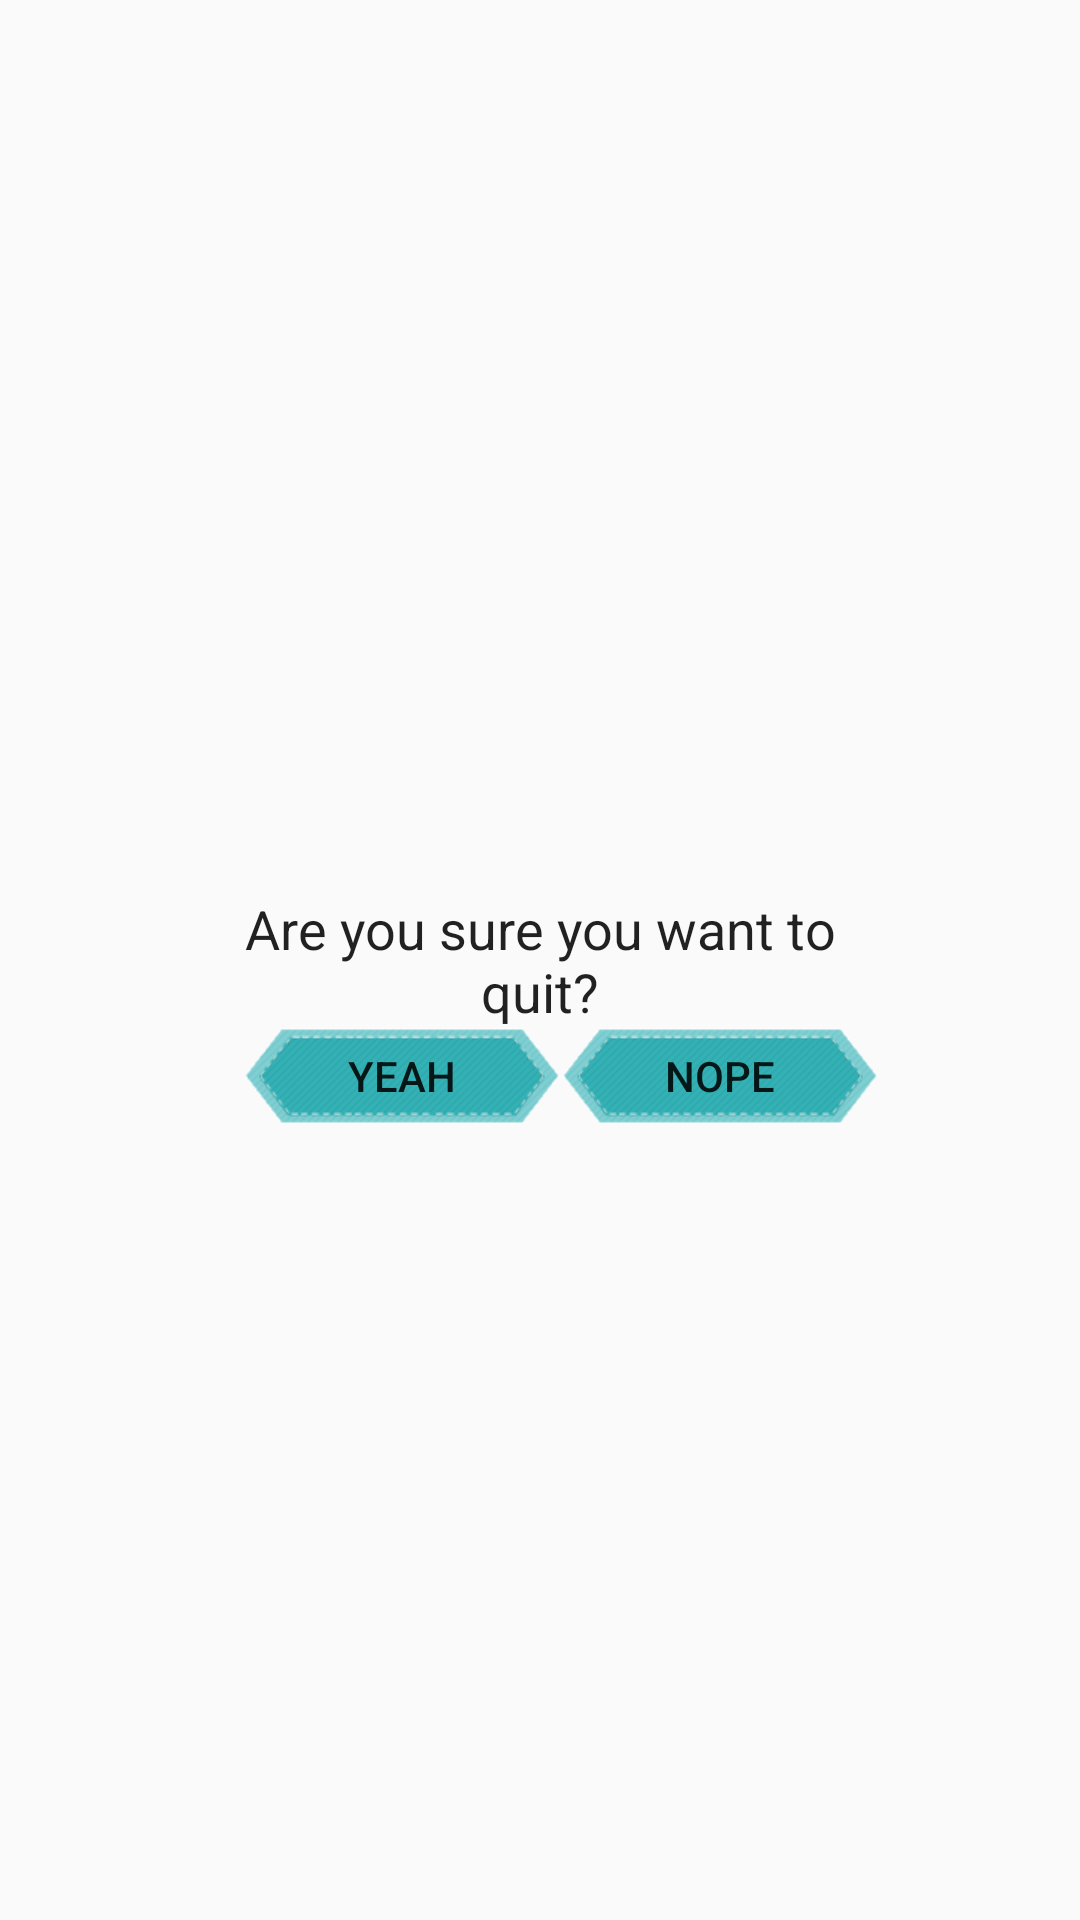

Reconstruct the res/layout file that produces this screen, plus the resources it refers to.
<!-- AndroidManifest.xml: application theme AppTheme -->
<!-- res/layout/game_quit.xml -->
<?xml version="1.0" encoding="utf-8"?>
<RelativeLayout xmlns:android="http://schemas.android.com/apk/res/android"
    android:orientation="horizontal" android:layout_width="match_parent"
    android:layout_height="match_parent"
    android:weightSum="1"
    android:background="#00ffffff">

    <TextView
        android:layout_width="226dp"
        android:layout_height="wrap_content"
        android:textAppearance="?android:attr/textAppearanceLarge"
        android:text="Are you sure you want to quit?"
        android:id="@+id/textView"
        android:layout_gravity="center_horizontal"
        android:textSize="18sp"
        android:textAlignment="center"
        android:gravity="center"
        android:layout_x="206dp"
        android:layout_y="119dp"
        android:layout_centerVertical="true"
        android:layout_centerHorizontal="true" />

    <Button
        android:layout_width="106dp"
        android:layout_height="32dp"
        android:text="@string/yeah"
        android:id="@+id/confirm"
        android:layout_gravity="center_horizontal"
        android:background="@drawable/button"
        android:gravity="center"
        android:onClick="bye"
        android:layout_x="210dp"
        android:layout_y="168dp"
        android:layout_below="@+id/textView"
        android:layout_toLeftOf="@+id/deny"
        android:layout_toStartOf="@+id/deny" />

    <Button
        android:layout_width="106dp"
        android:layout_height="32dp"
        android:text="Nope"
        android:id="@+id/deny"
        android:layout_gravity="center_horizontal"
        android:background="@drawable/button"
        android:gravity="center"
        android:nestedScrollingEnabled="false"
        android:onClick="back"
        android:layout_x="316dp"
        android:layout_y="168dp"
        android:layout_alignTop="@+id/confirm"
        android:layout_alignRight="@+id/textView"
        android:layout_alignEnd="@+id/textView" />

</RelativeLayout>
<!-- resources referenced by this layout -->
<resources>
  <!-- drawable button: png bitmap (drawable, 9116 bytes) -->
  <string name="yeah">Yeah</string>
  <style name="AppTheme" parent="Theme.AppCompat.Light.NoActionBar">
          
          <item name="colorPrimary">@color/colorPrimary</item>
          <item name="colorPrimaryDark">@color/colorPrimaryDark</item>
          <item name="colorAccent">@color/colorAccent</item>
      </style>
  <!-- not gathered from this repository: default colours our renderer supplied (Android Studio template values) -->
  <color name="colorPrimary">#FF6200EE</color>
  <color name="colorPrimaryDark">#FF3700B3</color>
  <color name="colorAccent">#FF03DAC5</color>
</resources>
